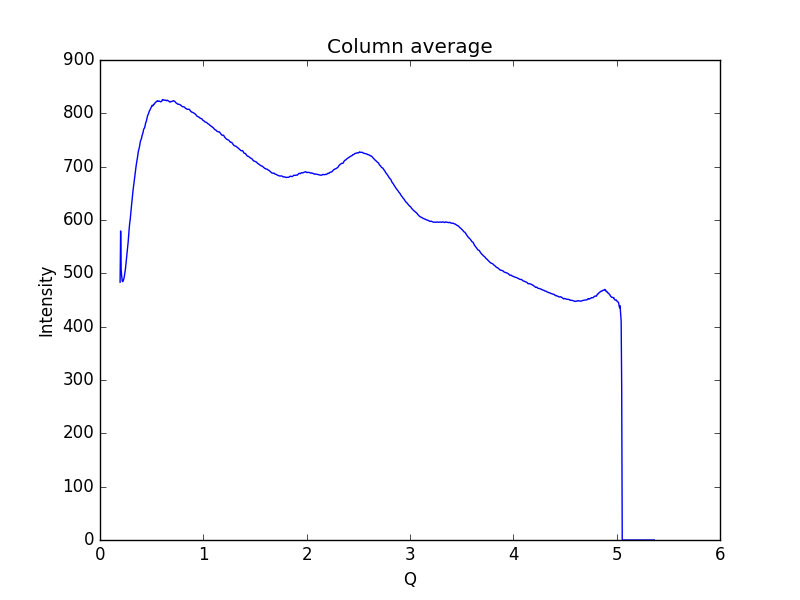

The table this chart was drawn from, first rows:
0.19448614755544588, 483.3
0.1997, 579.5
0.2048, 507.2
0.21, 494.6
0.2152, 485.7
0.2204, 484.3
0.2255, 486.8
0.2307, 489.7
0.2359, 494.7
0.2411, 501.4
0.2462, 508.4
0.2514, 518.6
0.2566, 529.4
0.2618, 539.9
0.2669, 547.5
0.2721, 558
0.2773, 572
0.2825, 583.7
0.2876, 594.4
0.2928, 602
0.298, 611.9
0.3032, 623.3
0.3083, 634
0.3135, 643.8
0.3187, 653.8
0.3239, 661.8
0.329, 669.8
0.3342, 678
0.3394, 684.1
0.3446, 693
0.3497, 701.9
0.3549, 707.9
0.3601, 712.6
0.3653, 720.4
0.3704, 728.2
0.3756, 732.4
0.3808, 736
0.386, 742.5
0.3911, 747.8
0.3963, 750.4
0.4015, 752.8
0.4067, 757.9
0.4118, 761.2
0.417, 764.4
0.4222, 770.1
0.4274, 771.5
0.4325, 773.5
0.4377, 778.1
0.4429, 782.8
0.4481, 784.7
0.4532, 789.3
0.4584, 793.9
0.4636, 797.1
0.4688, 799.1
0.4739, 802.1
0.4791, 805
0.4843, 806.6
0.4895, 808.9
0.4946, 811
0.4998, 812.9
0.505, 815.1
... 939 more rows
